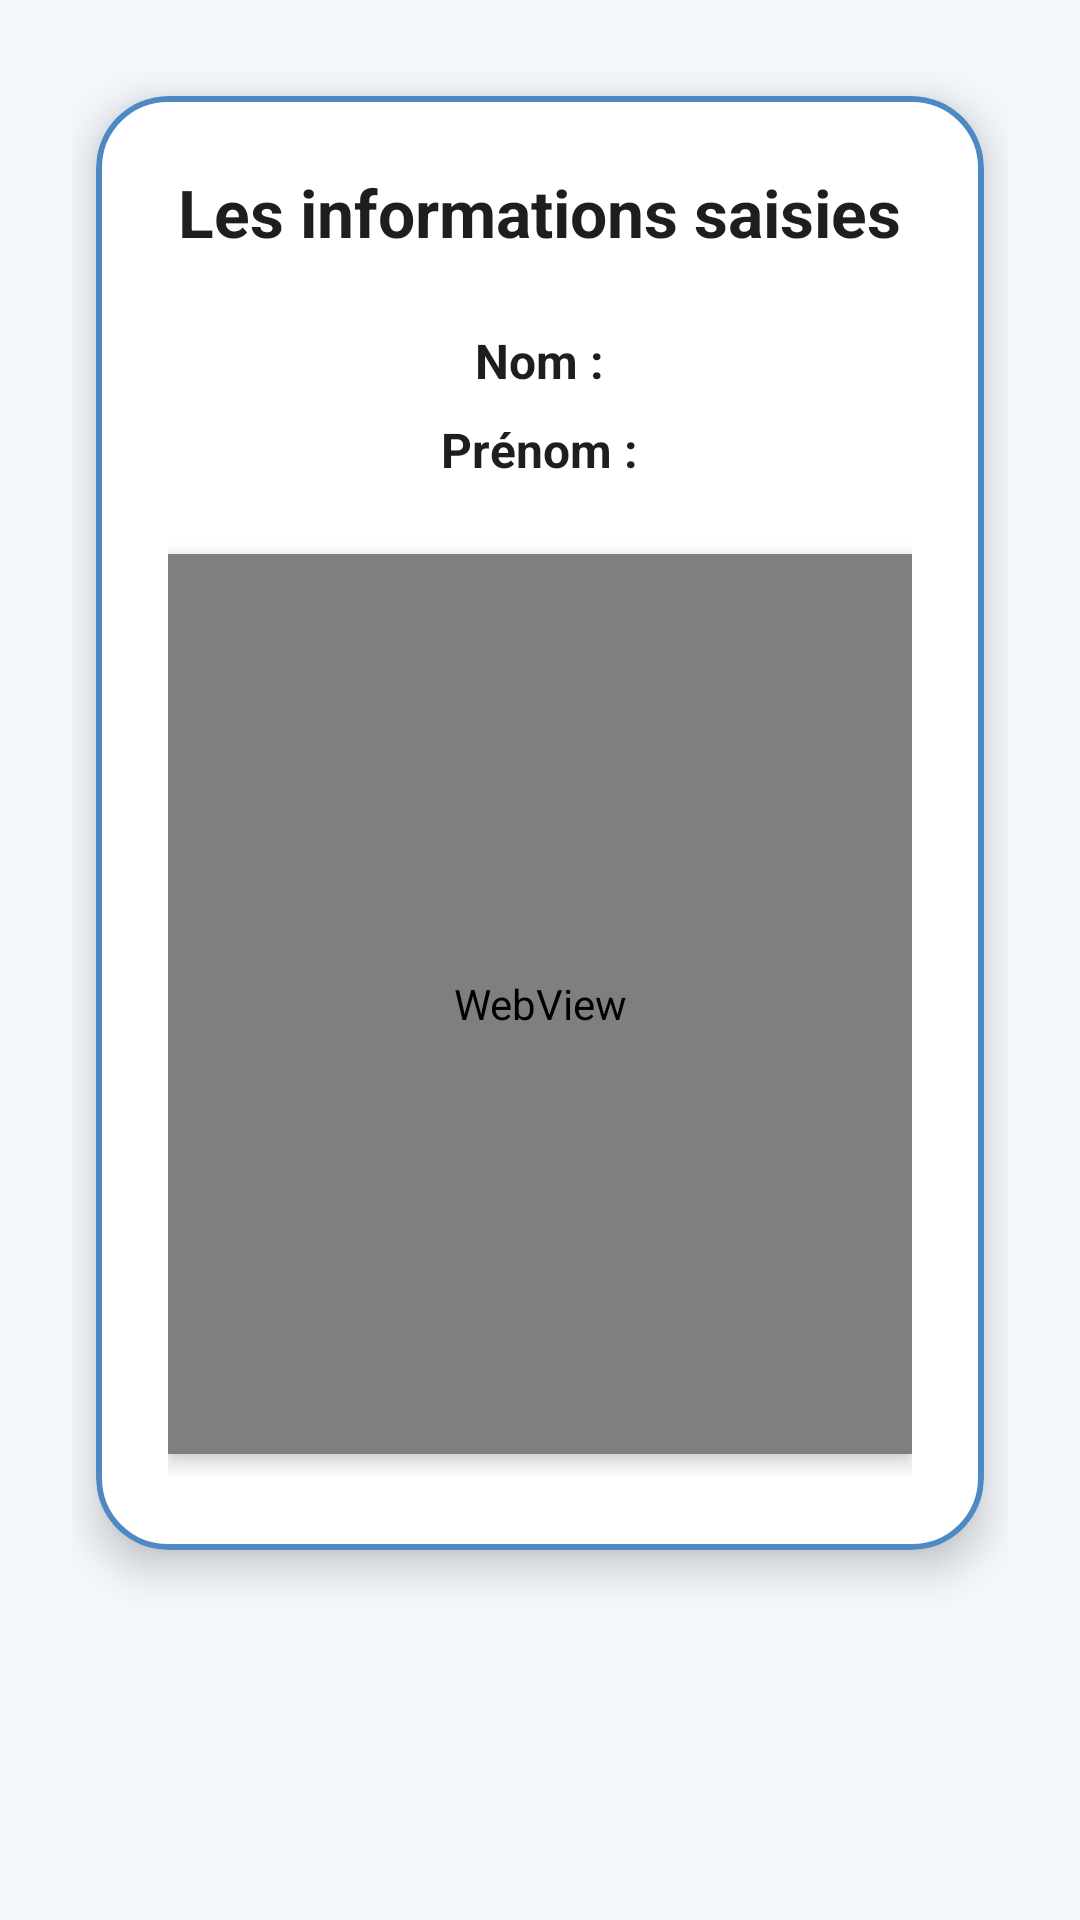

Layout XML and referenced resources for this Android screen:
<!-- AndroidManifest.xml: application theme Theme.LinkCollector -->
<!-- res/layout/activity_second_material.xml -->
<?xml version="1.0" encoding="utf-8"?>
<ScrollView xmlns:android="http://schemas.android.com/apk/res/android"
    xmlns:app="http://schemas.android.com/apk/res-auto"
    android:layout_width="match_parent"
    android:layout_height="match_parent"
    android:background="@color/background_light"
    android:padding="24dp">

    <com.google.android.material.card.MaterialCardView
        android:layout_width="match_parent"
        android:layout_height="wrap_content"
        android:layout_margin="8dp"
        app:cardCornerRadius="24dp"
        app:cardElevation="8dp"
        app:strokeColor="@color/button_primary"
        app:strokeWidth="2dp">

        <LinearLayout
            android:layout_width="match_parent"
            android:layout_height="wrap_content"
            android:orientation="vertical"
            android:padding="24dp"
            android:gravity="center_horizontal">

            
            <TextView
                android:id="@+id/previewTitle"
                android:layout_width="wrap_content"
                android:layout_height="wrap_content"
                android:text="Les informations saisies"
                android:textSize="22sp"
                android:textStyle="bold"
                android:textColor="@color/text_primary"
                android:layout_marginBottom="24dp" />

            
            <TextView
                android:id="@+id/textNom"
                android:layout_width="wrap_content"
                android:layout_height="wrap_content"
                android:text="Nom :"
                android:textSize="16sp"
                android:textStyle="bold"
                android:textColor="@color/text_primary"
                android:layout_marginBottom="8dp" />

            
            <TextView
                android:id="@+id/textPrenom"
                android:layout_width="wrap_content"
                android:layout_height="wrap_content"
                android:text="Prénom :"
                android:textSize="16sp"
                android:textStyle="bold"
                android:textColor="@color/text_primary"
                android:layout_marginBottom="16dp" />

            
            <android.webkit.WebView
                android:id="@+id/webPreview"
                android:layout_width="match_parent"
                android:layout_height="300dp"
                android:background="@drawable/rounded_input_background"
                android:elevation="4dp"
                android:layout_marginTop="8dp"
                android:layout_marginBottom="8dp" />
        </LinearLayout>
    </com.google.android.material.card.MaterialCardView>
</ScrollView>
<!-- resources referenced by this layout -->
<resources>
  <color name="background_light">#F4F7FB</color>
  <color name="button_primary">#4F89C4</color>
  <color name="text_primary">#1E1E1E</color>
  <!-- drawable rounded_input_background (drawable) -->
  <shape xmlns:android="http://schemas.android.com/apk/res/android"
      android:shape="rectangle">
      <solid android:color="@color/input_background" />
      <corners android:radius="16dp" />
  </shape>
  <style name="Theme.LinkCollector" parent="Theme.MaterialComponents.DayNight.DarkActionBar">
          
          <item name="colorPrimary">@color/purple_500</item>
          <item name="colorPrimaryVariant">@color/purple_700</item>
          <item name="colorOnPrimary">@color/white</item>
          
          <item name="colorSecondary">@color/teal_200</item>
          <item name="colorSecondaryVariant">@color/teal_700</item>
          <item name="colorOnSecondary">@color/black</item>
          
          <item name="android:statusBarColor">?attr/colorPrimaryVariant</item>
          
      </style>
  <color name="input_background">#F9FBFC</color>
  <!-- not gathered from this repository: default colours our renderer supplied (Android Studio template values) -->
  <color name="purple_500">#FF6200EE</color>
  <color name="purple_700">#FF3700B3</color>
  <color name="teal_200">#FF03DAC5</color>
  <color name="teal_700">#FF018786</color>
  <color name="black">#FF000000</color>
  <color name="white">#FFFFFFFF</color>
</resources>
